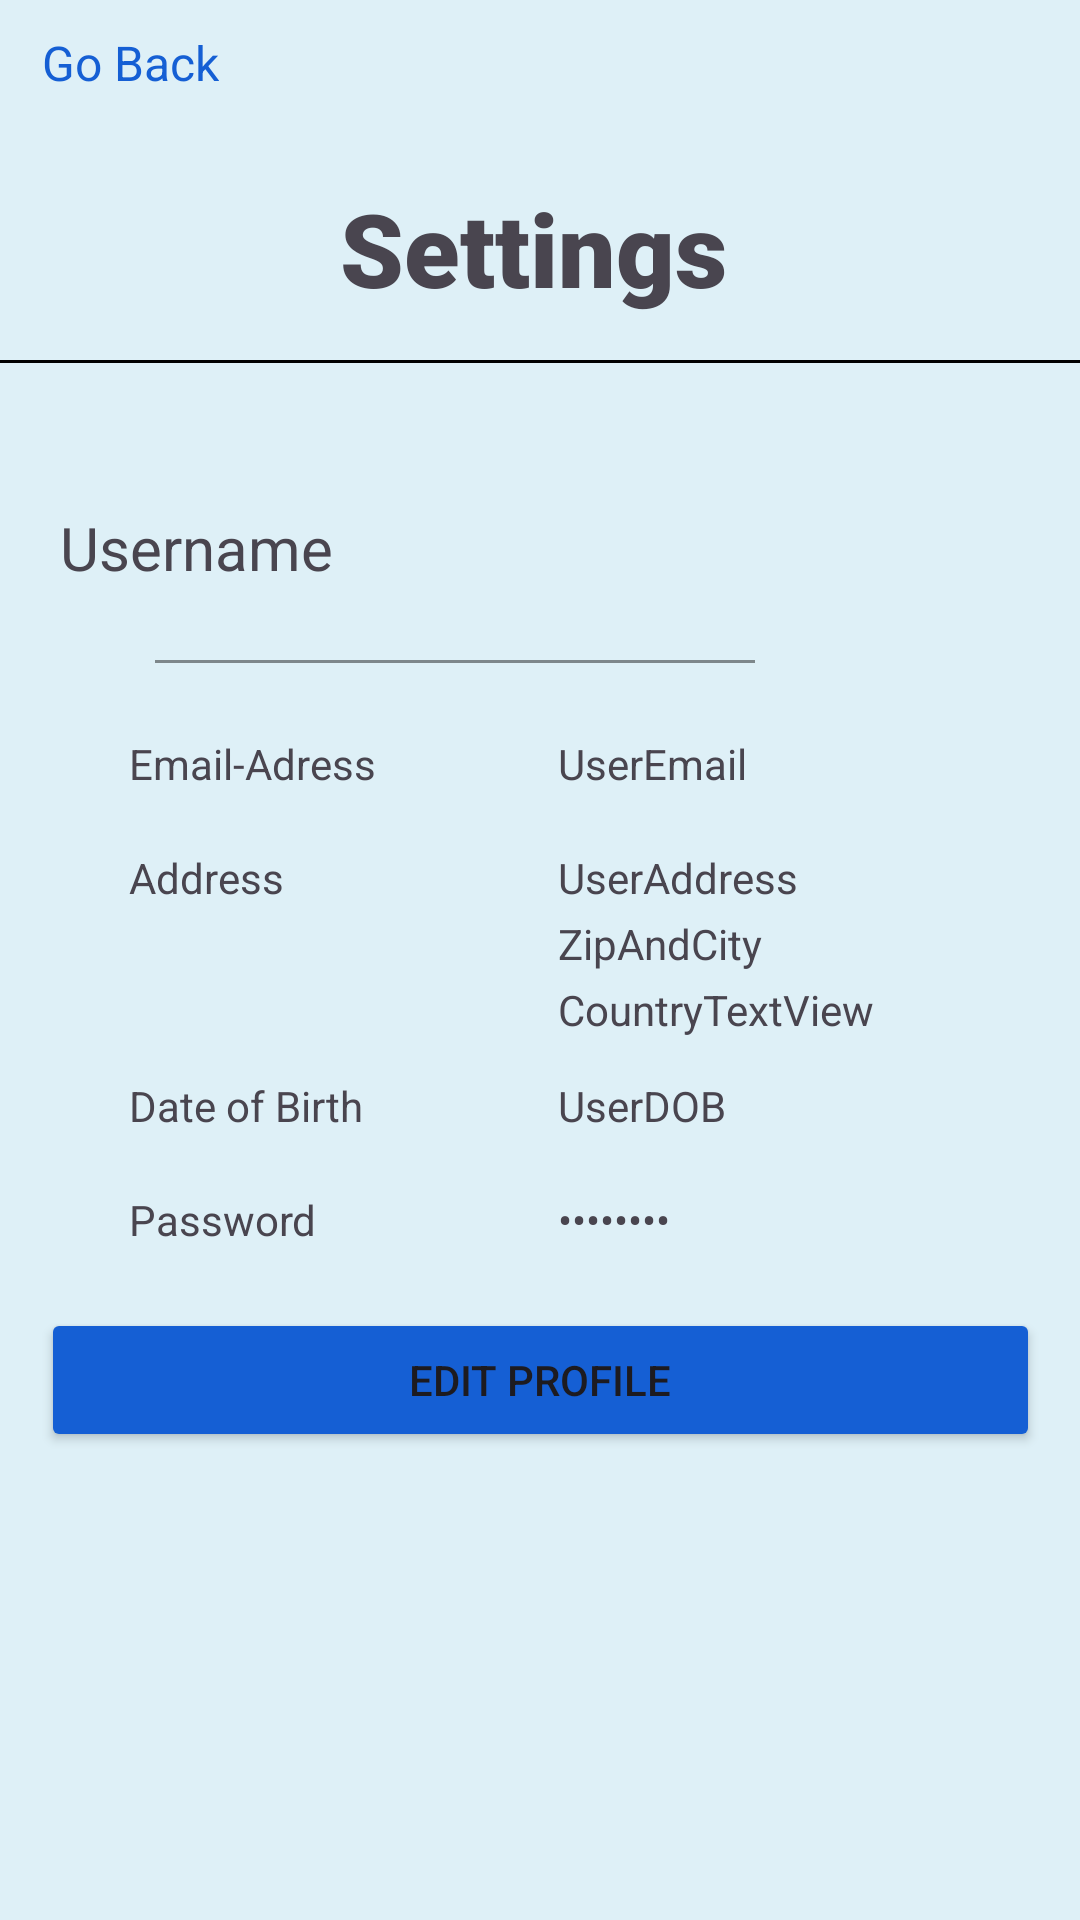

Write the Android layout XML for this screen, with the resource values it uses.
<!-- AndroidManifest.xml: application theme Theme.M3_01_08_Reiseplaner -->
<!-- res/layout/activity_settings.xml -->
<?xml version="1.0" encoding="utf-8"?>
<androidx.constraintlayout.widget.ConstraintLayout xmlns:android="http://schemas.android.com/apk/res/android"
    xmlns:app="http://schemas.android.com/apk/res-auto"
    xmlns:tools="http://schemas.android.com/tools"
    android:layout_width="match_parent"
    android:layout_height="match_parent"
    android:layout_alignParentBottom="false"
    android:background="#DEF0F7">

    <Button
        android:id="@+id/changeSettingsButton"
        android:layout_width="333dp"
        android:layout_height="wrap_content"
        android:layout_marginTop="20dp"
        android:backgroundTint="#155FD4"
        android:onClick="EditUserButtonPress"
        android:text="EDIT PROFILE"
        app:layout_constraintEnd_toEndOf="parent"
        app:layout_constraintStart_toStartOf="parent"
        app:layout_constraintTop_toBottomOf="@+id/password" />

    <View
        android:id="@+id/divider5"
        android:layout_width="380dp"
        android:layout_height="1dp"
        android:layout_marginTop="120dp"
        android:background="@color/black"
        android:backgroundTint="#000000"
        app:layout_constraintEnd_toEndOf="parent"
        app:layout_constraintHorizontal_bias="0.516"
        app:layout_constraintStart_toStartOf="parent"
        app:layout_constraintTop_toTopOf="parent" />

    <View
        android:id="@+id/divider6"
        android:layout_width="200dp"
        android:layout_height="1dp"
        android:layout_marginTop="220dp"
        android:background="#70000000"
        android:backgroundTint="#000000"
        app:layout_constraintEnd_toEndOf="parent"
        app:layout_constraintHorizontal_bias="0.322"
        app:layout_constraintStart_toStartOf="parent"
        app:layout_constraintTop_toTopOf="parent" />

    <TextView
        android:id="@+id/textView19"
        android:layout_width="wrap_content"
        android:layout_height="wrap_content"
        android:layout_marginTop="60dp"
        android:fontFamily="sans-serif-black"
        android:text="Settings"
        android:textSize="34sp"
        app:layout_constraintEnd_toEndOf="parent"
        app:layout_constraintHorizontal_bias="0.49"
        app:layout_constraintStart_toStartOf="parent"
        app:layout_constraintTop_toTopOf="parent" />

    <TextView
        android:id="@+id/settingsGoBack"
        android:layout_width="wrap_content"
        android:layout_height="wrap_content"
        android:layout_marginStart="10dp"
        android:layout_marginTop="10dp"
        android:clickable="true"
        android:drawableLeft="@drawable/goback_icon"
        android:drawableTint="#155FD4"
        android:onClick="SettingsGoBackPress"
        android:text=" Go Back"
        android:textColor="#155FD4"
        android:textSize="16sp"
        app:layout_constraintStart_toStartOf="parent"
        app:layout_constraintTop_toTopOf="parent" />

    <TextView
        android:id="@+id/usernameTextView"
        android:layout_width="wrap_content"
        android:layout_height="wrap_content"
        android:layout_marginStart="20dp"
        android:layout_marginTop="48dp"
        android:text="Username"
        android:textSize="20sp"
        app:layout_constraintStart_toStartOf="parent"
        app:layout_constraintTop_toBottomOf="@+id/divider5" />

    <TextView
        android:id="@+id/email"
        android:layout_width="83dp"
        android:layout_height="wrap_content"
        android:layout_marginStart="43dp"
        android:layout_marginTop="24dp"
        android:layout_marginBottom="20dp"
        android:text="Email-Adress"
        app:layout_constraintBottom_toTopOf="@+id/address"
        app:layout_constraintStart_toStartOf="parent"
        app:layout_constraintTop_toBottomOf="@+id/divider6" />

    <TextView
        android:id="@+id/address"
        android:layout_width="wrap_content"
        android:layout_height="wrap_content"
        android:layout_marginTop="19dp"
        android:text="Address"
        app:layout_constraintStart_toStartOf="@+id/email"
        app:layout_constraintTop_toBottomOf="@+id/email" />

    <TextView
        android:id="@+id/dob"
        android:layout_width="wrap_content"
        android:layout_height="wrap_content"
        android:layout_marginTop="57dp"
        android:text="Date of Birth"
        app:layout_constraintStart_toStartOf="@+id/address"
        app:layout_constraintTop_toBottomOf="@+id/address" />

    <TextView
        android:id="@+id/password"
        android:layout_width="wrap_content"
        android:layout_height="wrap_content"
        android:layout_marginTop="19dp"
        android:text="Password"
        app:layout_constraintStart_toStartOf="@+id/dob"
        app:layout_constraintTop_toBottomOf="@+id/dob" />

    <TextView
        android:id="@+id/emailTextView"
        android:layout_width="wrap_content"
        android:layout_height="wrap_content"
        android:layout_marginStart="60dp"
        android:text="UserEmail"
        app:layout_constraintStart_toEndOf="@+id/email"
        app:layout_constraintTop_toTopOf="@+id/email" />

    <TextView
        android:id="@+id/passwordTextView"
        android:layout_width="wrap_content"
        android:layout_height="wrap_content"
        android:password="true"
        android:text="TextView"
        app:layout_constraintStart_toStartOf="@+id/dobTextView"
        app:layout_constraintTop_toTopOf="@+id/password" />

    <TextView
        android:id="@+id/dobTextView"
        android:layout_width="wrap_content"
        android:layout_height="wrap_content"
        android:text="UserDOB"
        app:layout_constraintStart_toStartOf="@+id/addressTextView"
        app:layout_constraintTop_toTopOf="@+id/dob" />

    <TextView
        android:id="@+id/addressTextView"
        android:layout_width="wrap_content"
        android:layout_height="wrap_content"
        android:text="UserAddress"
        app:layout_constraintStart_toStartOf="@+id/emailTextView"
        app:layout_constraintTop_toTopOf="@+id/address" />

    <TextView
        android:id="@+id/ZipAndCity"
        android:layout_width="wrap_content"
        android:layout_height="wrap_content"
        android:layout_marginTop="3dp"
        android:text="ZipAndCity"
        app:layout_constraintStart_toStartOf="@+id/addressTextView"
        app:layout_constraintTop_toBottomOf="@+id/addressTextView" />

    <TextView
        android:id="@+id/CountryTextView"
        android:layout_width="wrap_content"
        android:layout_height="wrap_content"
        android:layout_marginTop="3dp"
        android:text="CountryTextView"
        app:layout_constraintStart_toStartOf="@+id/ZipAndCity"
        app:layout_constraintTop_toBottomOf="@+id/ZipAndCity" />

</androidx.constraintlayout.widget.ConstraintLayout>
<!-- resources referenced by this layout -->
<resources>
  <style name="Theme.M3_01_08_Reiseplaner" parent="Base.Theme.M3_01_08_Reiseplaner" />
  <style name="Base.Theme.M3_01_08_Reiseplaner" parent="Theme.Material3.DayNight.NoActionBar">
          
          
      </style>
  <!-- not gathered from this repository: default colours our renderer supplied (Android Studio template values) -->
  <color name="black">#FF000000</color>
</resources>
